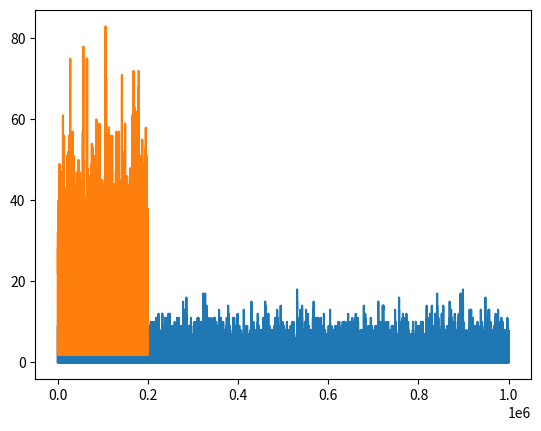

This chart was generated by the following Python code:
import numpy as np
import pandas as pd
import random
import matplotlib.pyplot as plt
import warnings

warnings.filterwarnings('ignore')


class Task:
    def __init__(self, id, arrival_time, waiting_time, departure_time):
        self.id = id
        self.arrival_time = arrival_time
        self.waiting_time = waiting_time
        self.departure_time = departure_time


# task_num = 2000
time_slots = 1000000
qty = 0
qty_2nd = 0
service_prob = 0.3
service_prob_2nd = 0.3
arrival_prob = 0.2
timeline = 0
queue = []
queue_2nd = []
qty_list = []
qty_list_2nd = []
total_waiting_time = []
sum = 0
sum_2nd = 0
i = 0
i_2nd = 0
arrival = 0
waiting_time = 0
service_time = 0
departure_time = 0
index = 0
index2 = 0
while timeline < time_slots:
    is_arrival = 0
    arrival_prob_random = random.random()
    service_prob_random = random.random()

    if service_prob_random < service_prob:
        waiting_time = 0
        if qty > 0:
            qty -= 1
            is_arrival = 1
            # server 1 packet departure
            queue[index].waiting_time = timeline - queue[index].arrival_time
            queue[index].departure_time = timeline
            index = index + 1
        else:
            is_arrival = 0

    if arrival_prob_random < arrival_prob:
        qty += 1
        i += 1
        # arrival = timeline
        queue.append(Task(i, timeline, 0, 0))
    qty_list.append(qty)
    timeline += 1
    sum += qty

    service_prob_random_2nd = random.random()

    # server 2 departure
    if service_prob_random_2nd < service_prob_2nd:
        if qty_2nd > 0:
            qty_2nd -= 1
            queue_2nd[index2].waiting_time = timeline - queue_2nd[index2].arrival_time
            queue_2nd[index2].departure_time = timeline
            index2 += 1

    if is_arrival == 1:
        queue_2nd.append(Task(i_2nd, queue[i_2nd].departure_time, 0, 0))
        i_2nd += 1
        qty_2nd += 1
    qty_list_2nd.append(qty_2nd)
    sum_2nd += qty_2nd

mean_1 = sum / len(qty_list)
print("mean qty 1 =", mean_1)
mean = sum_2nd / len(qty_list_2nd)
print("mean qty 2 =", mean)
mean_waiting_1 = np.mean([task.waiting_time for task in queue])
print("mean waiting queue 1 = ", mean_waiting_1)
mean_waiting = np.mean([task.waiting_time for task in queue_2nd])
print("mean waiting queue 2 = ", mean_waiting)
print("len queue 1 = ", len(queue))
print("len queue 2 = ", len(queue_2nd))
for i in range(len(queue_2nd)):
    if queue_2nd[i].departure_time > 0:
        total_waiting_time.append(queue_2nd[i].departure_time - queue[i].arrival_time)
mean_total_waiting = np.mean(total_waiting_time)
# total_waiting_time = [[task.departure_time for task in queue_2nd] - [task.arrival_time for task in queue]]
print("mean total waiting = ", mean_total_waiting)
# total_waiting = np.mean(np.mean([task.waiting_time for task in queue]) + np.mean([task.waiting_time for
# task in queue_2nd]))
# sum_waiting_1 = np.sum([task.waiting_time for task in queue])
# sum_waiting_2 = np.sum([task.waiting_time for task in queue_2nd])
# total_waiting = (sum_waiting_1 + sum_waiting_2) / (len(queue) + len(queue_2nd))
# print("total waiting = ", total_waiting)

plt.plot(qty_list_2nd)
plt.show()

plt.plot([task.waiting_time for task in queue_2nd])
plt.show()

data = pd.DataFrame(
    list(zip([task.arrival_time for task in queue], [task.arrival_time for task in queue_2nd],
             [task.waiting_time for task in queue], [task.waiting_time for task in queue_2nd],
             [task.departure_time for task in queue], [task.departure_time for task in queue_2nd])),

    columns=['arrival time 1', 'arrival time 2',
             'waiting time 1', 'waiting time 2',
             'departure time 1', 'departure time 2'])
data.to_csv('out.csv')
# print("id", [task.id for task in queue_2nd])
# # print("index", inde)
# print("departure_time", [task.departure_time for task in queue_2nd])
# print("arrival_time", [task.arrival_time for task in queue])
# print("waiting_time", [task.waiting_time for task in queue_2nd])